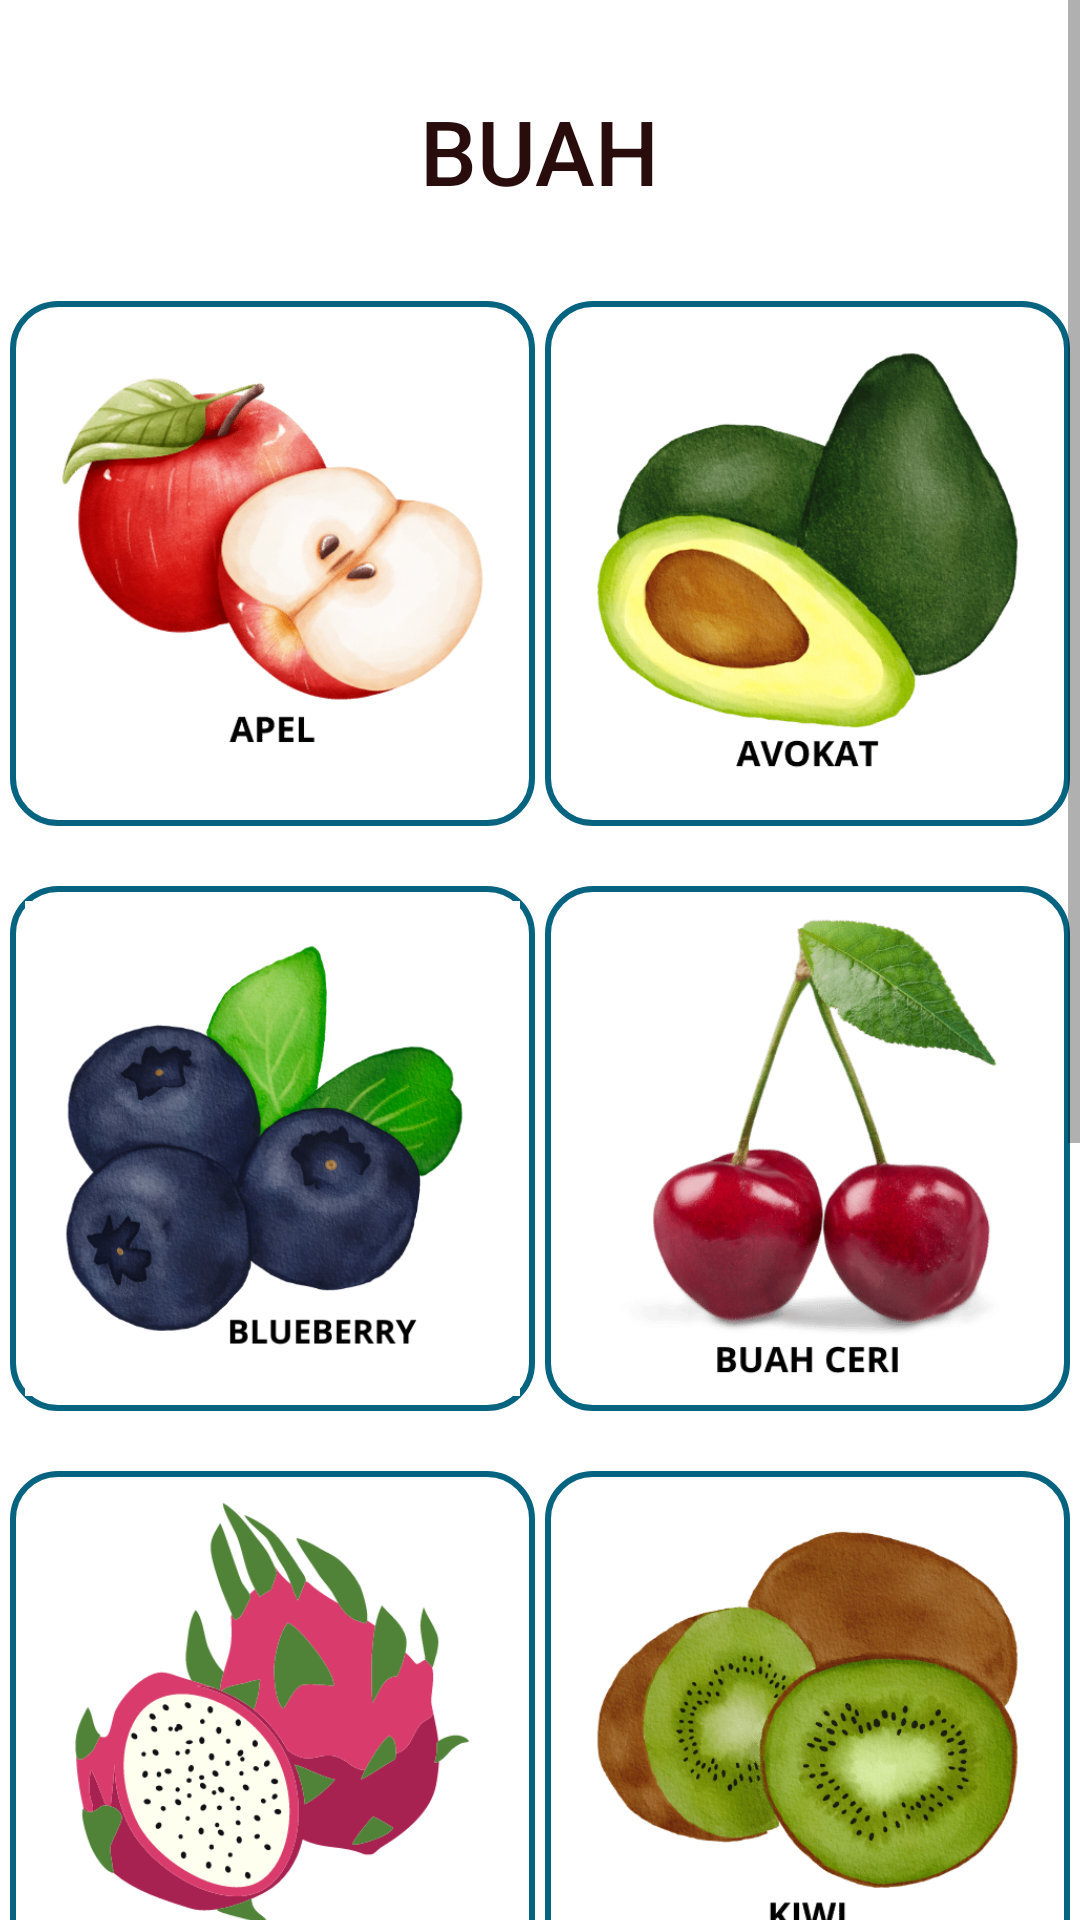

Layout XML and referenced resources for this Android screen:
<!-- AndroidManifest.xml: application theme Theme.Ausapp -->
<!-- res/layout/activity_fruit.xml -->
<?xml version="1.0" encoding="utf-8"?>
<androidx.constraintlayout.widget.ConstraintLayout xmlns:android="http://schemas.android.com/apk/res/android"
    xmlns:app="http://schemas.android.com/apk/res-auto"
    xmlns:tools="http://schemas.android.com/tools"
    android:layout_width="match_parent"
    android:layout_height="match_parent"
    tools:context=".FruitActivity">

    <ScrollView
        android:layout_width="match_parent"
        android:layout_height="match_parent">

        <androidx.constraintlayout.widget.ConstraintLayout
            android:layout_width="match_parent"
            android:layout_height="match_parent">

            <TextView
                android:id="@+id/text_fruit"
                android:layout_width="wrap_content"
                android:layout_height="wrap_content"
                android:fontFamily="sans-serif-medium"
                android:text="BUAH"
                android:textColor="#290D0D"
                android:textSize="30sp"
                android:layout_marginTop="30dp"
                app:layout_constraintEnd_toEndOf="parent"
                app:layout_constraintStart_toStartOf="parent"
                app:layout_constraintTop_toTopOf="parent" />

            <ImageView
                android:id="@+id/imgApple"
                android:layout_width="175dp"
                android:layout_height="175dp"
                android:layout_marginTop="30dp"
                android:src="@drawable/apple"
                android:background="@drawable/rectangle1"
                app:layout_constraintStart_toStartOf="parent"
                app:layout_constraintEnd_toStartOf="@id/imgAvocado"
                app:layout_constraintTop_toBottomOf="@+id/text_fruit" />

            <ImageView
                android:id="@+id/imgAvocado"
                android:layout_width="175dp"
                android:layout_height="175dp"
                android:layout_marginTop="30dp"
                android:background="@drawable/rectangle1"
                android:src="@drawable/avocado"
                app:layout_constraintEnd_toEndOf="parent"
                app:layout_constraintStart_toEndOf="@+id/imgApple"
                app:layout_constraintTop_toBottomOf="@+id/text_fruit" />

            <ImageView
                android:id="@+id/imgBlueberry"
                android:layout_width="175dp"
                android:layout_height="175dp"
                android:layout_marginTop="20dp"
                android:padding="5dp"
                android:background="@drawable/rectangle1"
                android:src="@drawable/blueberry"
                app:layout_constraintStart_toStartOf="parent"
                app:layout_constraintEnd_toStartOf="@id/imgCherry"
                app:layout_constraintTop_toBottomOf="@+id/imgApple" />

            <ImageView
                android:id="@+id/imgCherry"
                android:layout_width="175dp"
                android:layout_height="175dp"
                android:layout_marginTop="20dp"
                android:background="@drawable/rectangle1"
                android:src="@drawable/cherry"
                app:layout_constraintEnd_toEndOf="parent"
                app:layout_constraintStart_toEndOf="@+id/imgBlueberry"
                app:layout_constraintTop_toBottomOf="@+id/imgAvocado" />

            <ImageView
                android:id="@+id/imgDragonfruit"
                android:layout_width="175dp"
                android:layout_height="175dp"
                android:layout_marginTop="20dp"
                android:src="@drawable/dragonfruit"
                android:background="@drawable/rectangle1"
                app:layout_constraintStart_toStartOf="parent"
                app:layout_constraintEnd_toStartOf="@id/imgKiwi"
                app:layout_constraintTop_toBottomOf="@+id/imgBlueberry" />

            <ImageView
                android:id="@+id/imgKiwi"
                android:layout_width="175dp"
                android:layout_height="175dp"
                android:layout_marginTop="20dp"
                android:background="@drawable/rectangle1"
                android:src="@drawable/kiwi"
                app:layout_constraintEnd_toEndOf="parent"
                app:layout_constraintStart_toEndOf="@id/imgDragonfruit"
                app:layout_constraintTop_toBottomOf="@+id/imgCherry" />

            <ImageView
                android:id="@+id/imgMango"
                android:layout_width="175dp"
                android:layout_height="175dp"
                android:layout_marginTop="20dp"
                android:src="@drawable/mango"
                android:background="@drawable/rectangle1"
                app:layout_constraintStart_toStartOf="parent"
                app:layout_constraintEnd_toStartOf="@id/imgOrange"
                app:layout_constraintTop_toBottomOf="@+id/imgDragonfruit" />

            <ImageView
                android:id="@+id/imgOrange"
                android:layout_width="175dp"
                android:layout_height="175dp"
                android:layout_marginTop="20dp"
                android:background="@drawable/rectangle1"
                android:src="@drawable/orange"
                app:layout_constraintEnd_toEndOf="parent"
                app:layout_constraintStart_toEndOf="@+id/imgMango"
                app:layout_constraintTop_toBottomOf="@+id/imgKiwi" />

            <ImageView
                android:id="@+id/imgPear"
                android:layout_width="175dp"
                android:layout_height="175dp"
                android:layout_marginTop="20dp"
                android:src="@drawable/pear"
                android:background="@drawable/rectangle1"
                android:layout_marginBottom="20dp"
                app:layout_constraintStart_toStartOf="parent"
                app:layout_constraintBottom_toBottomOf="parent"
                app:layout_constraintEnd_toStartOf="@id/imgWatermelon"
                app:layout_constraintTop_toBottomOf="@+id/imgMango" />

            <ImageView
                android:id="@+id/imgWatermelon"
                android:layout_width="175dp"
                android:layout_height="175dp"
                android:layout_marginTop="20dp"
                android:src="@drawable/watermelon"
                android:background="@drawable/rectangle1"
                android:layout_marginBottom="20dp"
                app:layout_constraintEnd_toEndOf="parent"
                app:layout_constraintBottom_toBottomOf="parent"
                app:layout_constraintStart_toEndOf="@id/imgPear"
                app:layout_constraintTop_toBottomOf="@+id/imgOrange" />


        </androidx.constraintlayout.widget.ConstraintLayout>
    </ScrollView>

</androidx.constraintlayout.widget.ConstraintLayout>
<!-- resources referenced by this layout -->
<resources>
  <!-- drawable apple: png bitmap (drawable-v24, 54568 bytes) -->
  <!-- drawable avocado: png bitmap (drawable-v24, 80542 bytes) -->
  <!-- drawable blueberry: png bitmap (drawable-v24, 216237 bytes) -->
  <!-- drawable cherry: png bitmap (drawable-v24, 49585 bytes) -->
  <!-- drawable dragonfruit: png bitmap (drawable-v24, 20280 bytes) -->
  <!-- drawable kiwi: png bitmap (drawable-v24, 86672 bytes) -->
  <!-- drawable mango: png bitmap (drawable-v24, 25594 bytes) -->
  <!-- drawable orange: png bitmap (drawable-v24, 26843 bytes) -->
  <!-- drawable pear: png bitmap (drawable-v24, 84220 bytes) -->
  <!-- drawable rectangle1 (drawable) -->
  <?xml version="1.0" encoding="utf-8"?>
  <shape xmlns:android="http://schemas.android.com/apk/res/android"
      android:shape="rectangle">
  
      <stroke
          android:width="2dp"
          android:color="#076481">
      </stroke>
  
      <corners android:radius="15dp">
      </corners>
  
  </shape>
  <!-- drawable watermelon: png bitmap (drawable-v24, 30832 bytes) -->
  <style name="Theme.Ausapp" parent="Theme.MaterialComponents.DayNight.DarkActionBar">
          
          <item name="colorPrimary">@color/color_blue3</item>
          <item name="colorPrimaryVariant">@color/color_blue2</item>
          <item name="colorOnPrimary">@color/white</item>
          
          <item name="colorSecondary">@color/teal_200</item>
          <item name="colorSecondaryVariant">@color/teal_700</item>
          <item name="colorOnSecondary">@color/black</item>
          
          <item name="android:statusBarColor" tools:targetApi="l">?attr/colorPrimaryVariant</item>
          
      </style>
  <color name="color_blue3">#076481</color>
  <color name="color_blue2">#1392BA</color>
  <color name="white">#FFFFFFFF</color>
  <color name="teal_200">#FF03DAC5</color>
  <color name="teal_700">#FF018786</color>
  <color name="black">#FF000000</color>
</resources>
